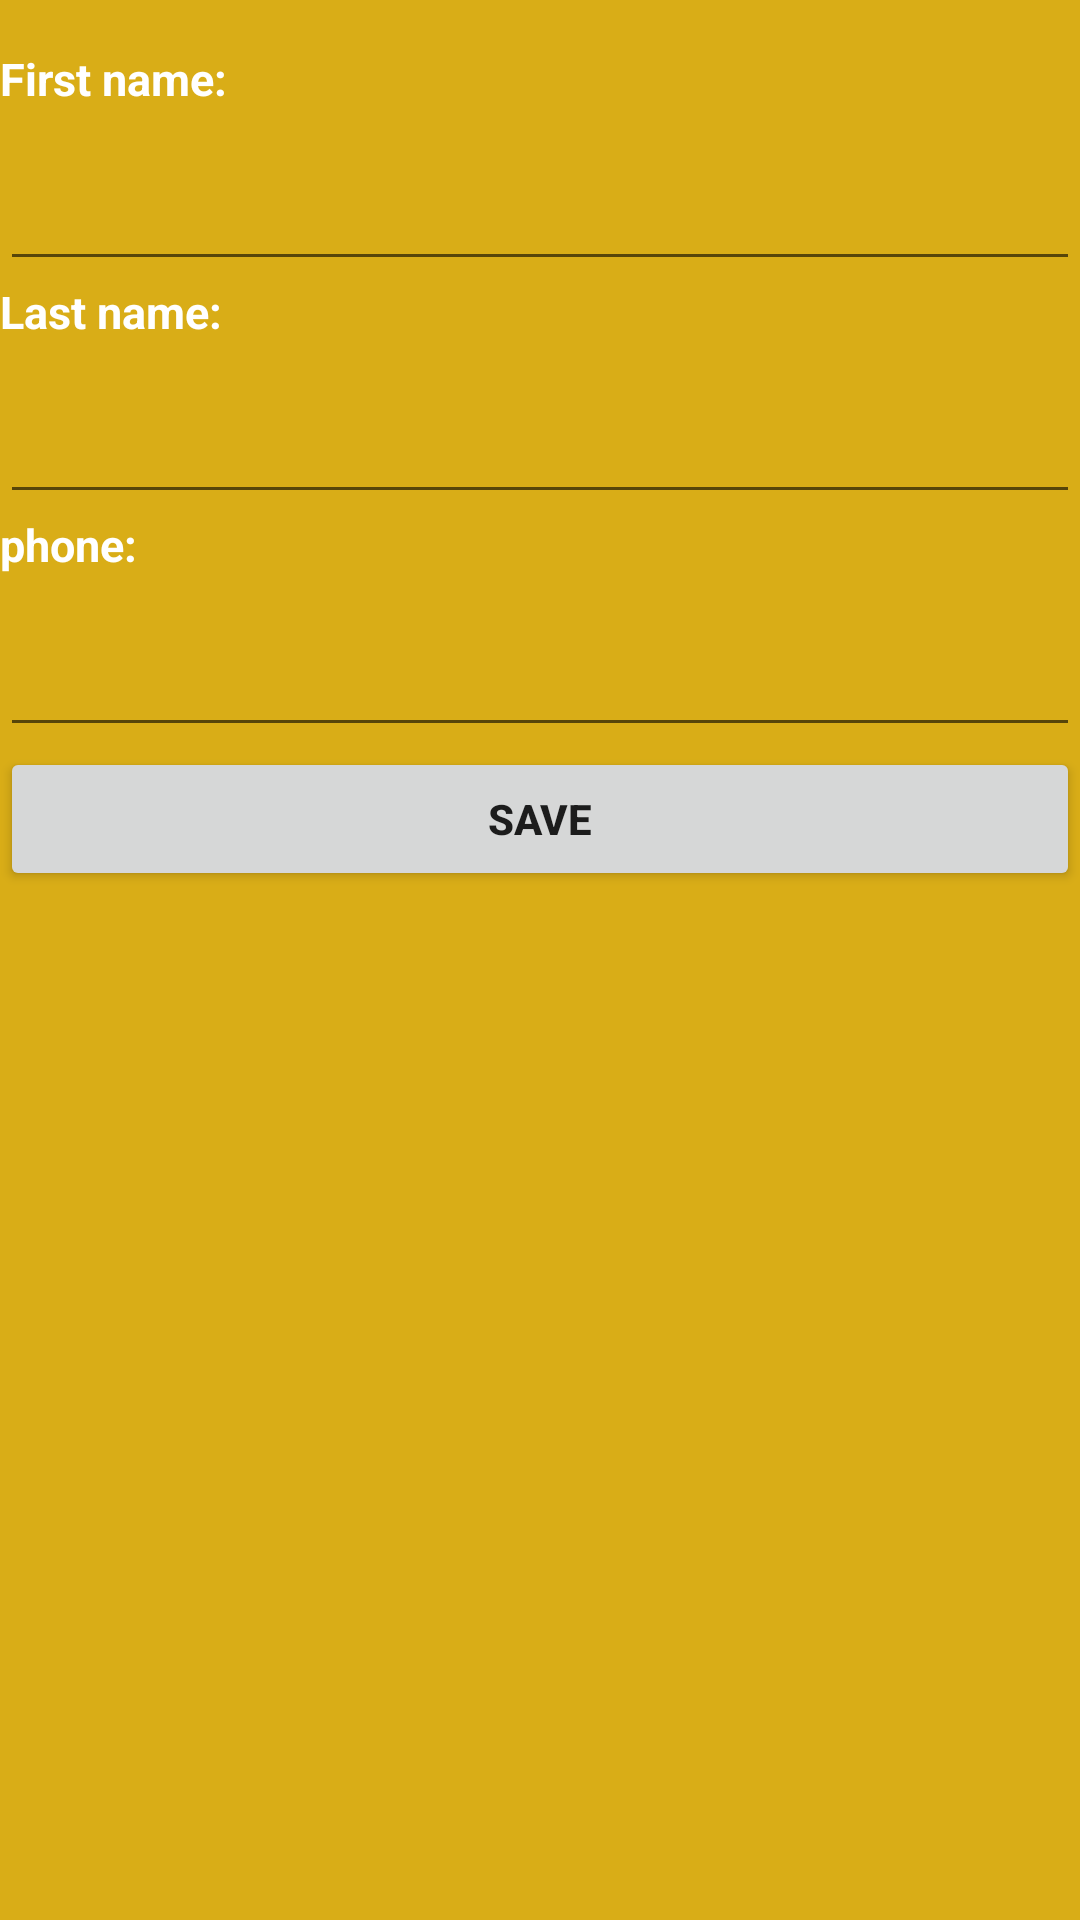

Here is an Android app screen rendered from its layout file. Give the layout XML and the strings, colors and styles it references.
<!-- AndroidManifest.xml: application theme Theme.Contacts -->
<!-- res/layout/fragment_contact_editable.xml -->
<?xml version="1.0" encoding="utf-8"?>
<androidx.constraintlayout.widget.ConstraintLayout xmlns:android="http://schemas.android.com/apk/res/android"
    xmlns:app="http://schemas.android.com/apk/res-auto"
    xmlns:tools="http://schemas.android.com/tools"
    android:layout_width="match_parent"
    android:layout_height="wrap_content"
    android:layout_margin="8dp"
    android:background="@color/yellow">

    <ScrollView
        android:layout_width="match_parent"
        android:layout_height="match_parent"
        app:layout_constraintStart_toStartOf="parent"
        app:layout_constraintTop_toTopOf="parent">

        <LinearLayout
            android:layout_width="match_parent"
            android:layout_height="wrap_content"
            android:orientation="vertical">

            <ImageView
                android:id="@+id/contact_image"
                android:layout_width="wrap_content"
                android:layout_height="wrap_content"
                android:layout_gravity="center"
                android:layout_margin="8dp"
                android:scaleType="centerInside" />

            <TextView
                android:layout_width="wrap_content"
                android:layout_height="wrap_content"
                android:text="@string/first_name"
                android:textColor="@color/white"
                android:textSize="15sp"
                android:textStyle="bold" />

            <EditText
                android:id="@+id/et_first_name"
                android:layout_width="match_parent"
                android:layout_height="wrap_content"
                android:textColor="@color/gray"
                android:textSize="30sp"
                tools:ignore="SpeakableTextPresentCheck" />

            <TextView
                android:layout_width="wrap_content"
                android:layout_height="wrap_content"
                android:text="@string/last_name"
                android:textColor="@color/white"
                android:textSize="15sp"
                android:textStyle="bold" />

            <EditText
                android:id="@+id/et_last_name"
                android:layout_width="match_parent"
                android:layout_height="wrap_content"
                android:textColor="@color/gray"
                android:textSize="30sp"
                tools:ignore="SpeakableTextPresentCheck" />

            <TextView
                android:layout_width="wrap_content"
                android:layout_height="wrap_content"
                android:text="@string/phone_number"
                android:textColor="@color/white"
                android:textSize="15sp"
                android:textStyle="bold" />

            <EditText
                android:id="@+id/et_phone_number"
                android:layout_width="match_parent"
                android:layout_height="wrap_content"
                android:digits="0,1,2,3,4,5,6,7,8,9"
                android:inputType="text"
                android:textColor="@color/gray"
                android:textSize="30sp"
                tools:ignore="SpeakableTextPresentCheck,TextFields" />

            <Button
                android:id="@+id/save_button"
                android:layout_width="match_parent"
                android:layout_height="wrap_content"
                android:text="@string/button_save_label"
                android:textStyle="bold" />
        </LinearLayout>
    </ScrollView>

</androidx.constraintlayout.widget.ConstraintLayout>
<!-- resources referenced by this layout -->
<resources>
  <color name="gray">#808080</color>
  <color name="white">#FFFFFFFF</color>
  <color name="yellow">#D9AD17</color>
  <string name="button_save_label">Save</string>
  <string name="first_name">First name:</string>
  <string name="last_name">Last name:</string>
  <string name="phone_number">phone:</string>
  <style name="Theme.Contacts" parent="Theme.AppCompat.DayNight.DarkActionBar">
          
          <item name="colorPrimary">@color/purple_500</item>
          <item name="colorPrimaryVariant">@color/purple_700</item>
          <item name="colorOnPrimary">@color/white</item>
          
          <item name="colorSecondary">@color/teal_200</item>
          <item name="colorSecondaryVariant">@color/teal_700</item>
          <item name="colorOnSecondary">@color/black</item>
          
          <item name="android:statusBarColor" tools:targetApi="l">?attr/colorPrimaryVariant</item>
          
      </style>
  <color name="purple_500">#FF6200EE</color>
  <color name="purple_700">#FF3700B3</color>
  <color name="teal_200">#FF03DAC5</color>
  <color name="teal_700">#FF018786</color>
  <color name="black">#FF000000</color>
</resources>
